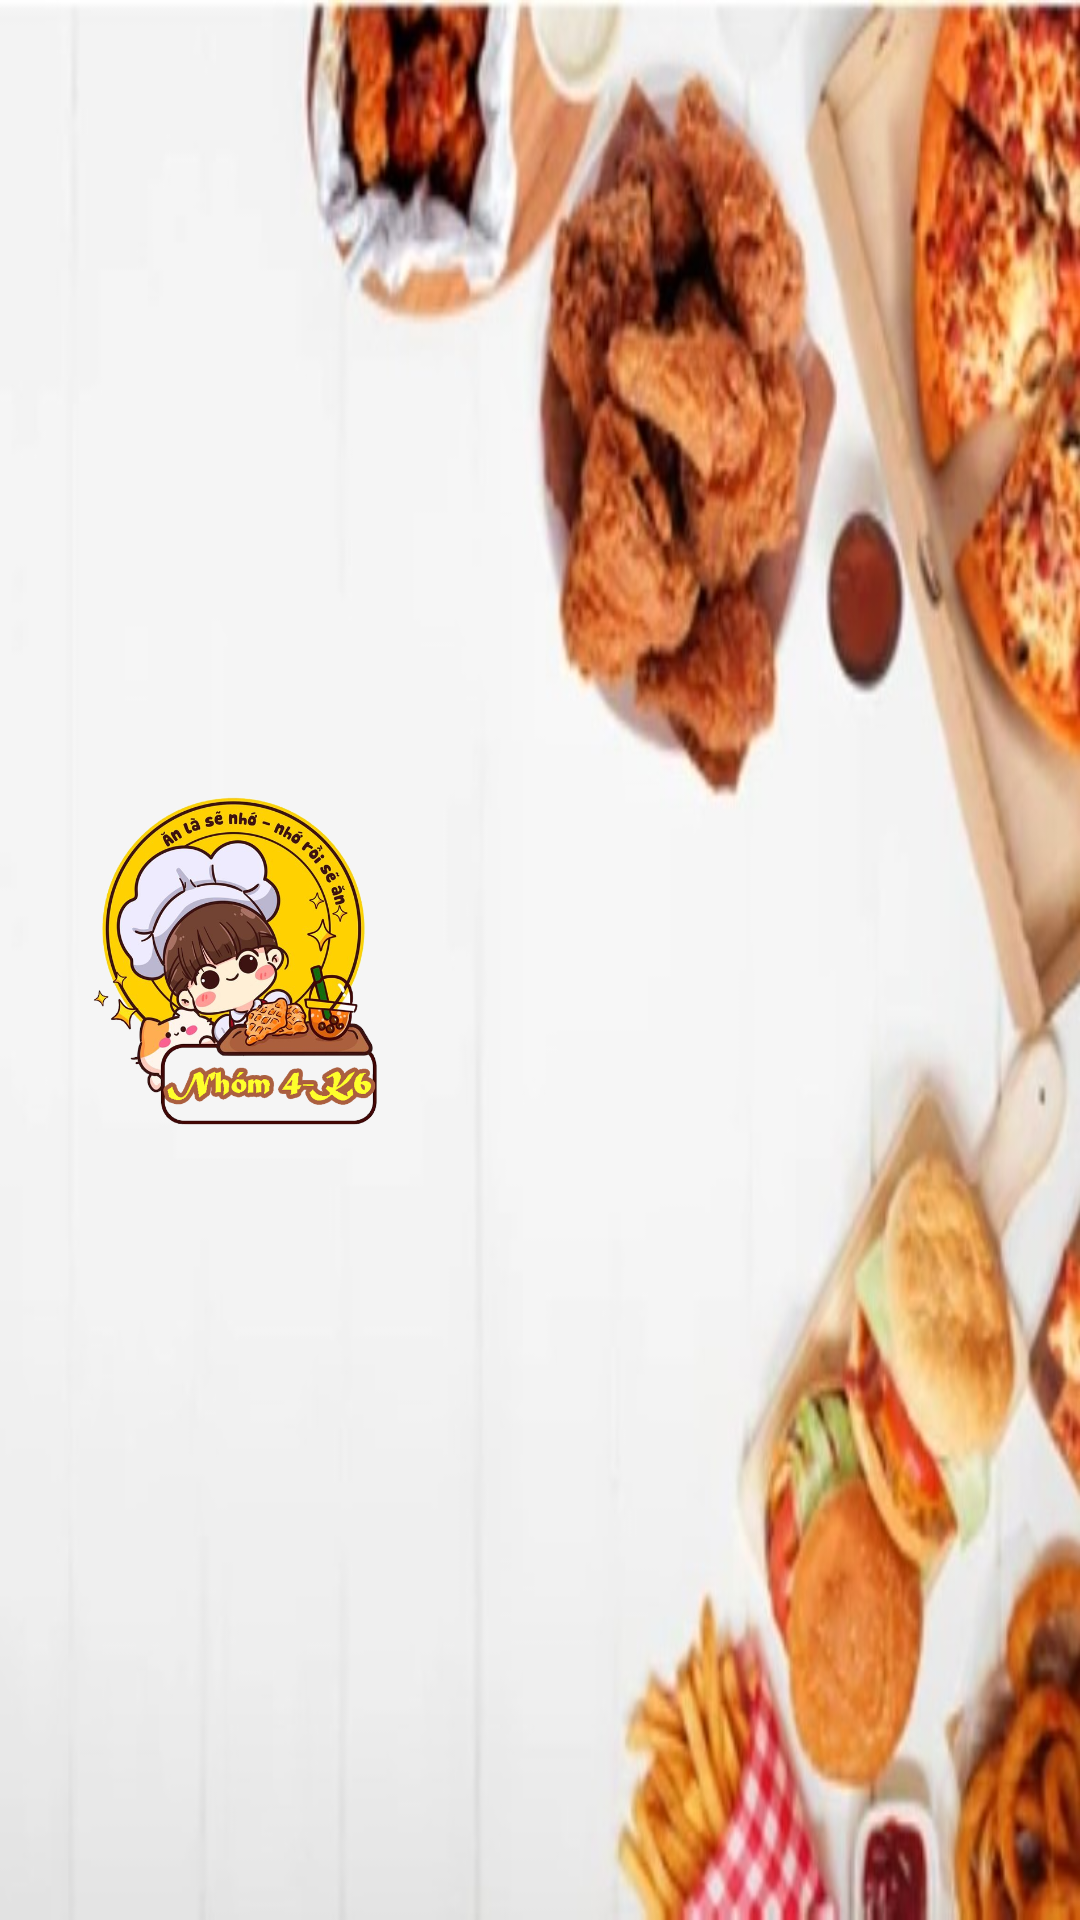

The Android layout XML behind this screen, and the referenced resources:
<!-- AndroidManifest.xml: application theme AppTheme -->
<!-- res/layout/layout_header_navigation_trangchu.xml -->
<?xml version="1.0" encoding="utf-8"?>
<RelativeLayout
    xmlns:android="http://schemas.android.com/apk/res/android"
    android:layout_width="match_parent"
    android:layout_height="@dimen/size190dp"
    android:background="@drawable/backgroundheader1">

    <com.google.android.material.imageview.ShapeableImageView
        android:id="@+id/logoNavigation"
        android:layout_width="114dp"
        android:layout_height="115dp"
        android:layout_centerVertical="true"
        android:layout_marginStart="24dp"
        android:src="@drawable/logodangnhap" />

    <TextView
        android:id="@+id/txtTenNhanVienNavigation"
        android:layout_width="wrap_content"
        android:layout_height="wrap_content"
        android:layout_below="@id/logoNavigation"
        android:layout_alignStart="@id/logoNavigation"
        android:layout_marginStart="19dp"
        android:layout_marginTop="1dp"
        android:textSize="@dimen/size18sp"
        android:textStyle="bold" />
</RelativeLayout>
<!-- resources referenced by this layout -->
<resources>
  <dimen name="size18sp">18sp</dimen>
  <dimen name="size190dp">190dp</dimen>
  <!-- drawable backgroundheader1: jpg bitmap (drawable, 55408 bytes) -->
  <!-- drawable logodangnhap: png bitmap (drawable, 395348 bytes) -->
  <style name="AppTheme" parent="Theme.AppCompat.Light.NoActionBar">
          
          <item name="colorPrimary">@color/colorPrimary</item>
          <item name="colorPrimaryDark">@color/colorPrimaryDark</item>
          <item name="colorAccent">@color/colorAccent</item>
      </style>
  
      //popup style
  <color name="colorPrimary">#3F51B5</color>
  <color name="colorPrimaryDark">#303F9F</color>
  <color name="colorAccent">#FF4081</color>
</resources>
